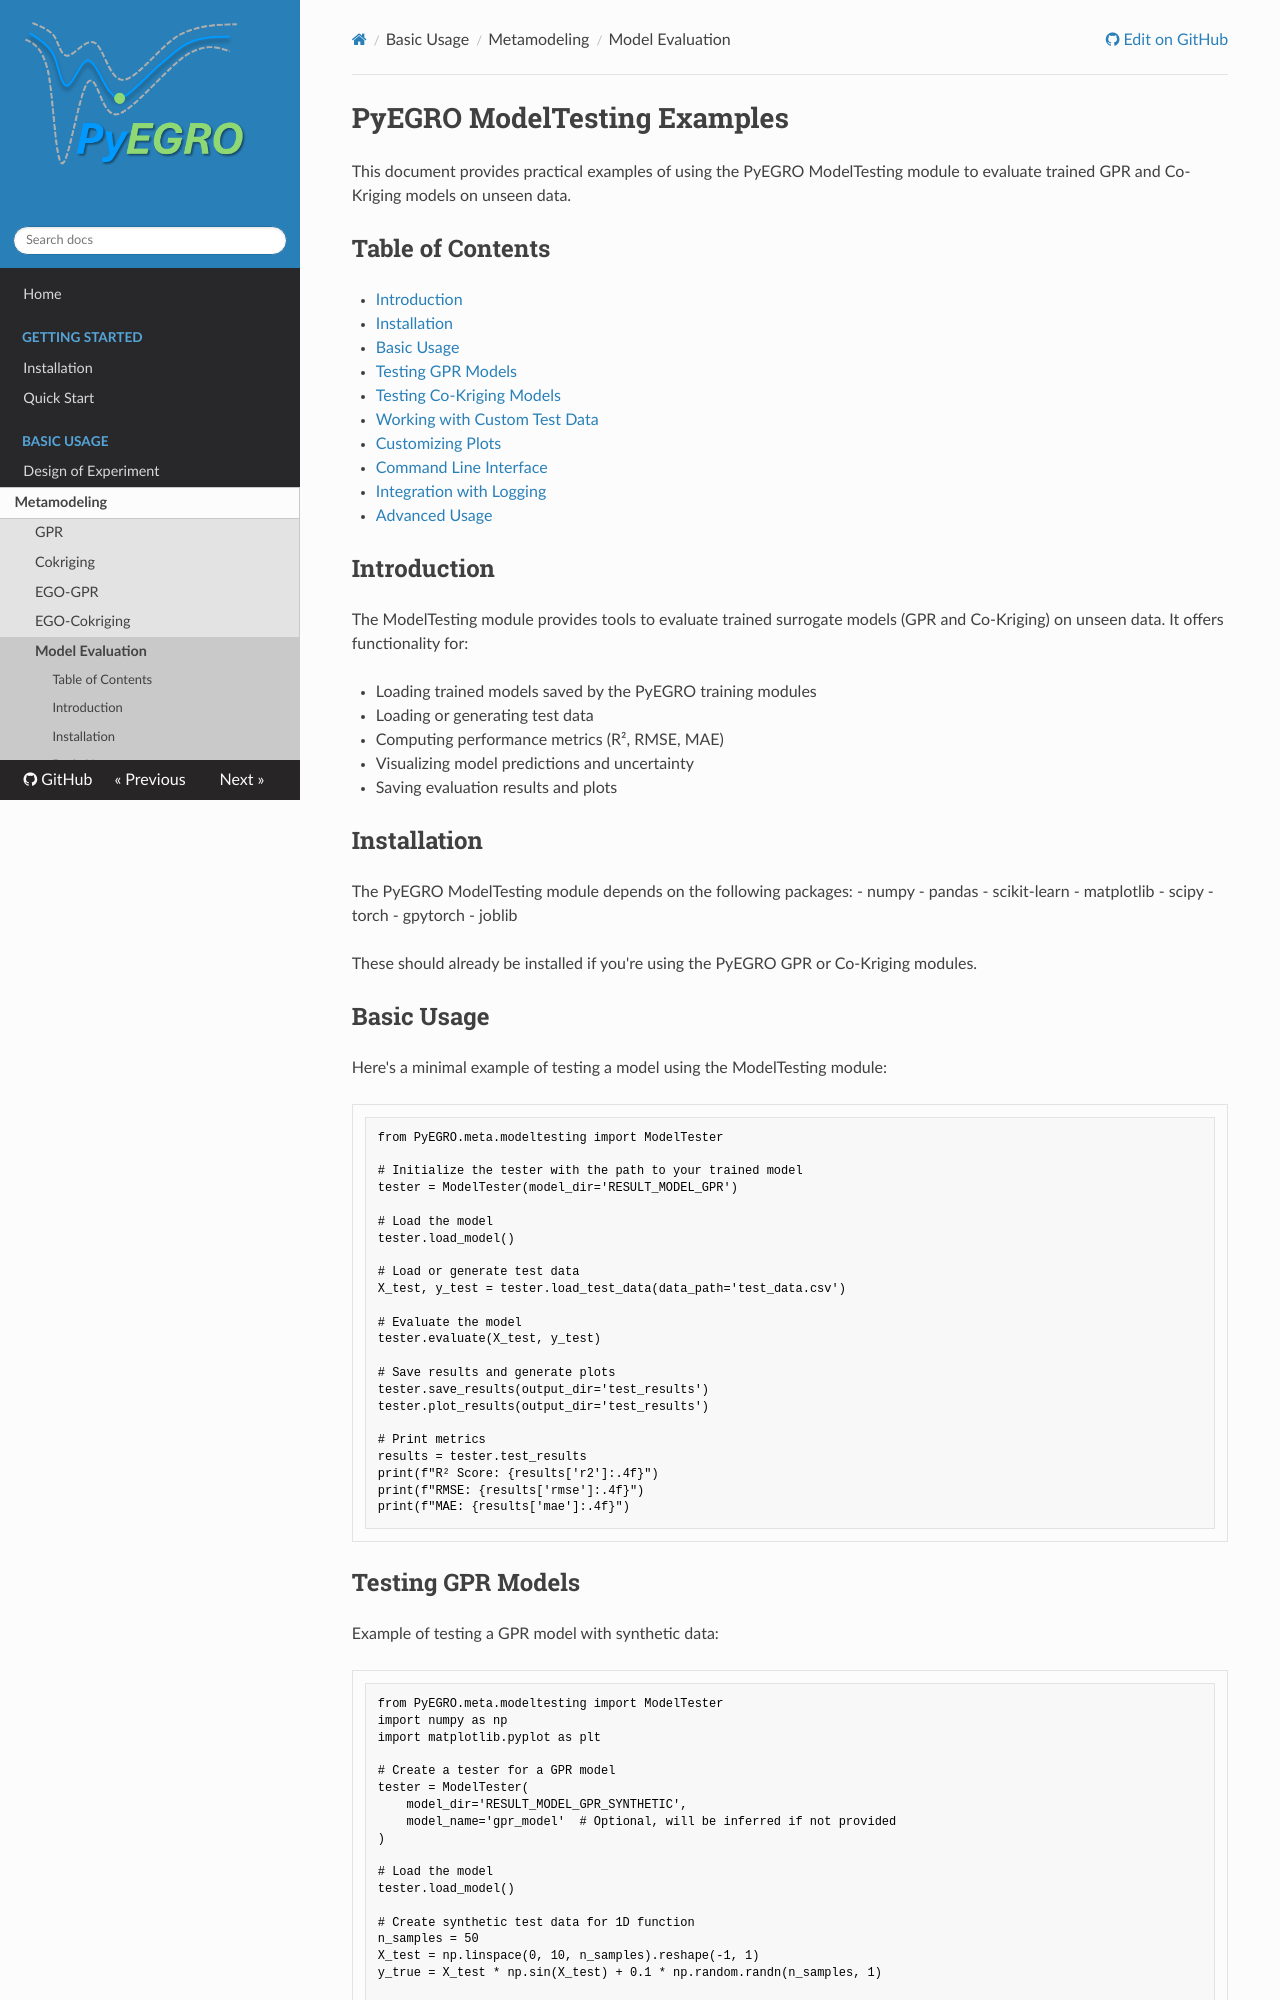

repository: twanglom/PyEGRO · page: basic-usage/meta/model-evalulation/modeltesting_examples/index.html · generator: mkdocs

# PyEGRO ModelTesting Examples

This document provides practical examples of using the PyEGRO ModelTesting module to evaluate trained GPR and Co-Kriging models on unseen data.

## Table of Contents
- [Introduction](#introduction)
- [Installation](#installation)
- [Basic Usage](#basic-usage)
- [Testing GPR Models](#testing-gpr-models)
- [Testing Co-Kriging Models](#testing-co-kriging-models)
- [Working with Custom Test Data](#working-with-custom-test-data)
- [Customizing Plots](#customizing-plots)
- [Command Line Interface](#command-line-interface)
- [Integration with Logging](#integration-with-logging)
- [Advanced Usage](#advanced-usage)

## Introduction

The ModelTesting module provides tools to evaluate trained surrogate models (GPR and Co-Kriging) on unseen data. It offers functionality for:

- Loading trained models saved by the PyEGRO training modules
- Loading or generating test data
- Computing performance metrics (R², RMSE, MAE)
- Visualizing model predictions and uncertainty
- Saving evaluation results and plots

## Installation

The PyEGRO ModelTesting module depends on the following packages:
- numpy
- pandas
- scikit-learn
- matplotlib
- scipy
- torch
- gpytorch
- joblib

These should already be installed if you're using the PyEGRO GPR or Co-Kriging modules.

## Basic Usage

Here's a minimal example of testing a model using the ModelTesting module:

```python
from PyEGRO.meta.modeltesting import ModelTester

# Initialize the tester with the path to your trained model
tester = ModelTester(model_dir='RESULT_MODEL_GPR')

# Load the model
tester.load_model()

# Load or generate test data
X_test, y_test = tester.load_test_data(data_path='test_data.csv')

# Evaluate the model
tester.evaluate(X_test, y_test)

# Save results and generate plots
tester.save_results(output_dir='test_results')
tester.plot_results(output_dir='test_results')

# Print metrics
results = tester.test_results
print(f"R² Score: {results['r2']:.4f}")
print(f"RMSE: {results['rmse']:.4f}")
print(f"MAE: {results['mae']:.4f}")
```
